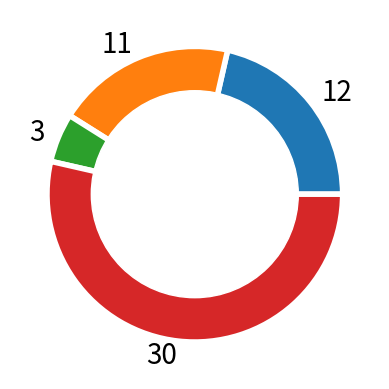

The script that saved this image:
import matplotlib.pyplot as plt

# create data
size = [12, 11, 3, 30]

# Create a circle at the center of the plot
my_circle = plt.Circle((0, 0), 0.7, color='white')

# Give color names
plt.pie(
    size,
    labels=size,
    textprops={'fontsize': 20},
    wedgeprops={'linewidth': 4, 'edgecolor': 'white'}
)
p = plt.gcf()
p.gca().add_artist(my_circle)
p.gca()
# Show the graph
plt.show()
